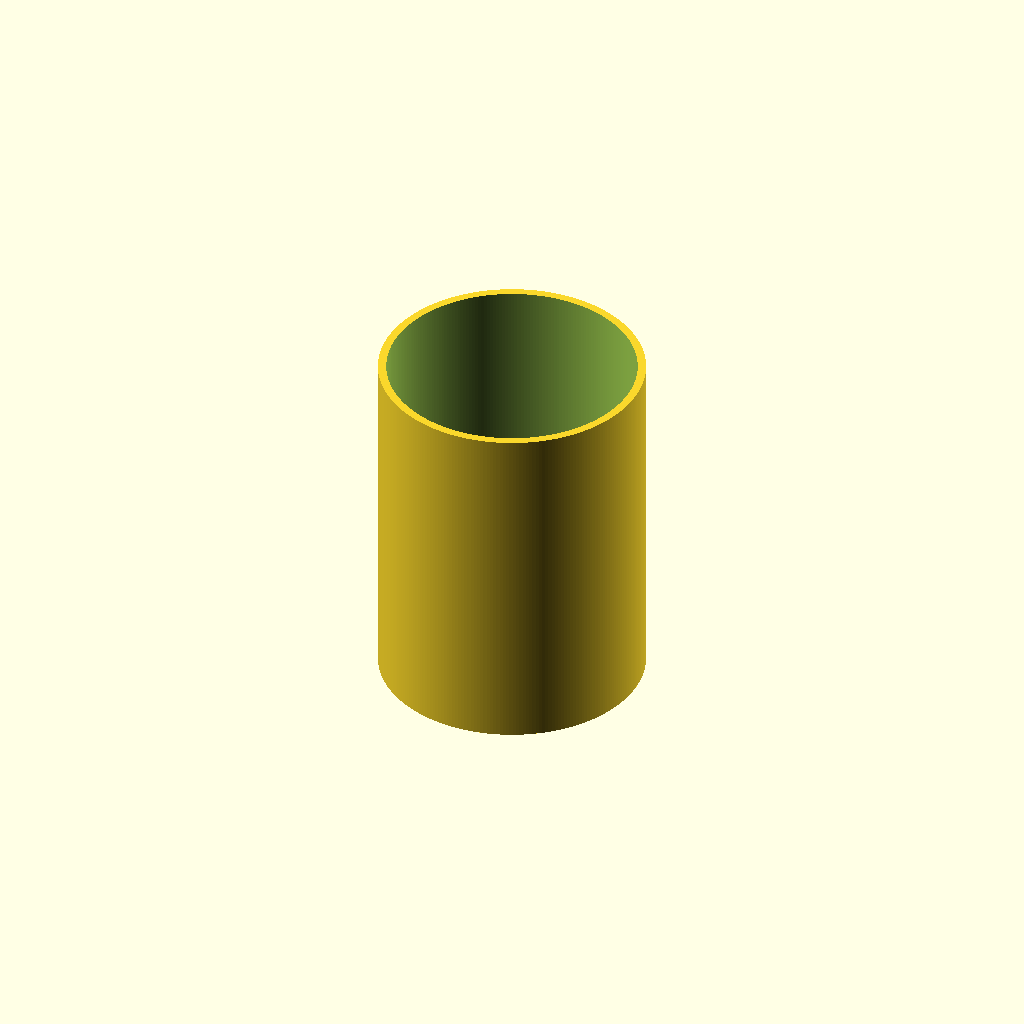
Cell 1: the model at its default parameters.
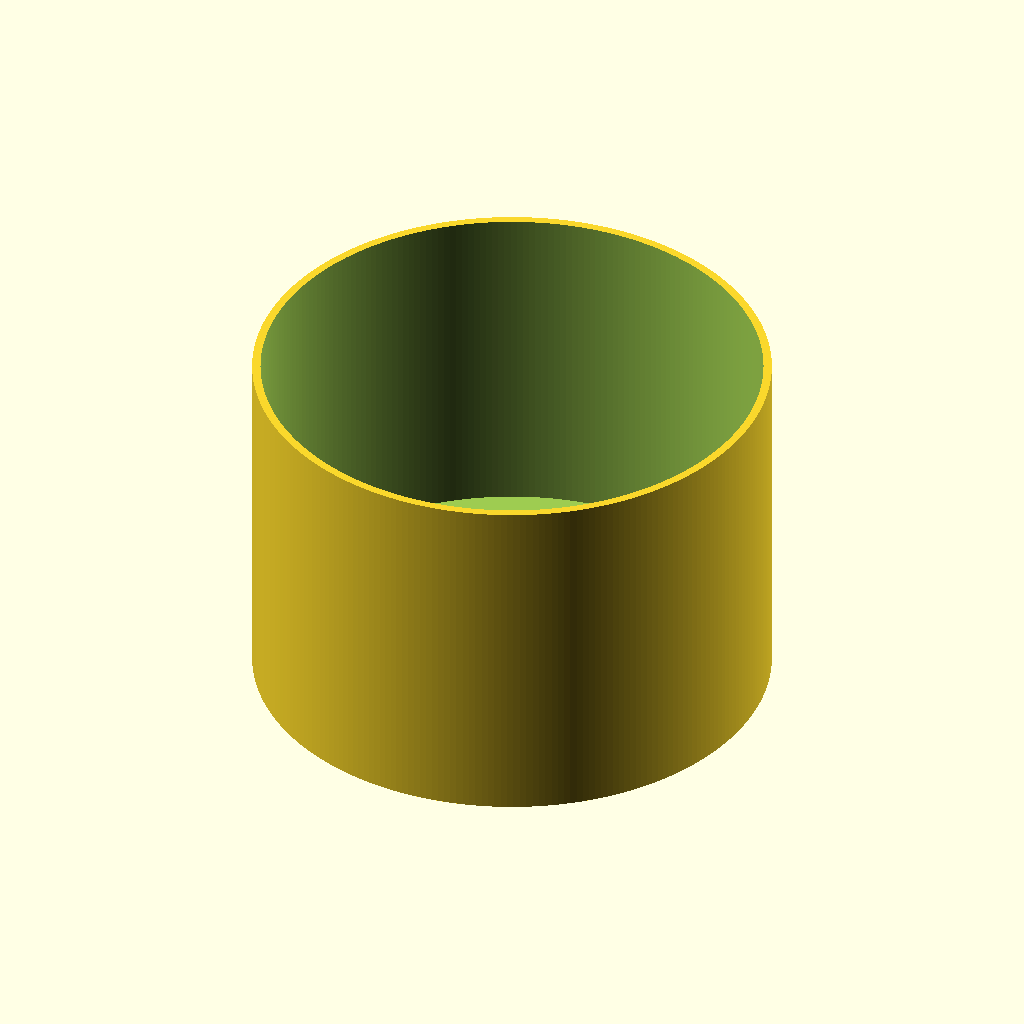
Cell 2: Diameter = 152.4 (everything else at default).
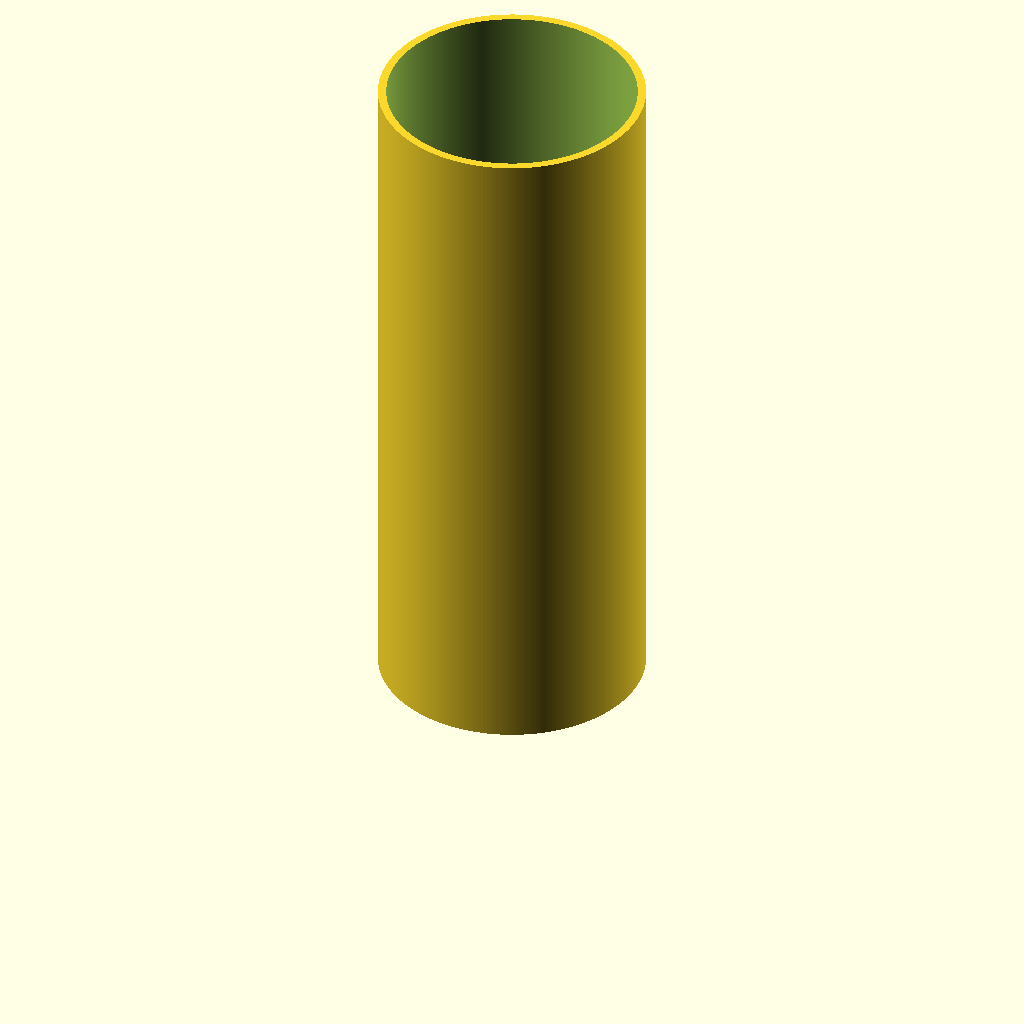
Cell 3: Height = 203.2 (everything else at default).
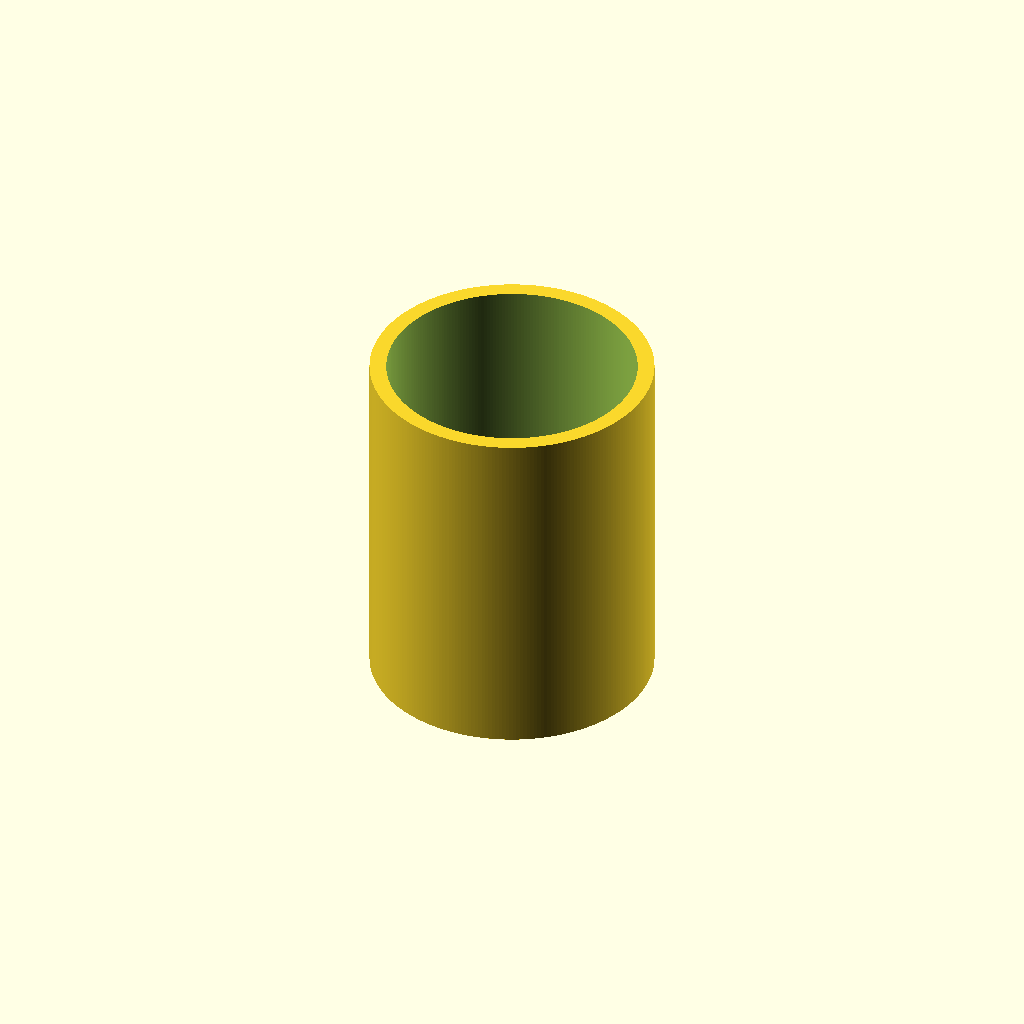
Cell 4: Wall_Thickness = 5.08 (everything else at default).
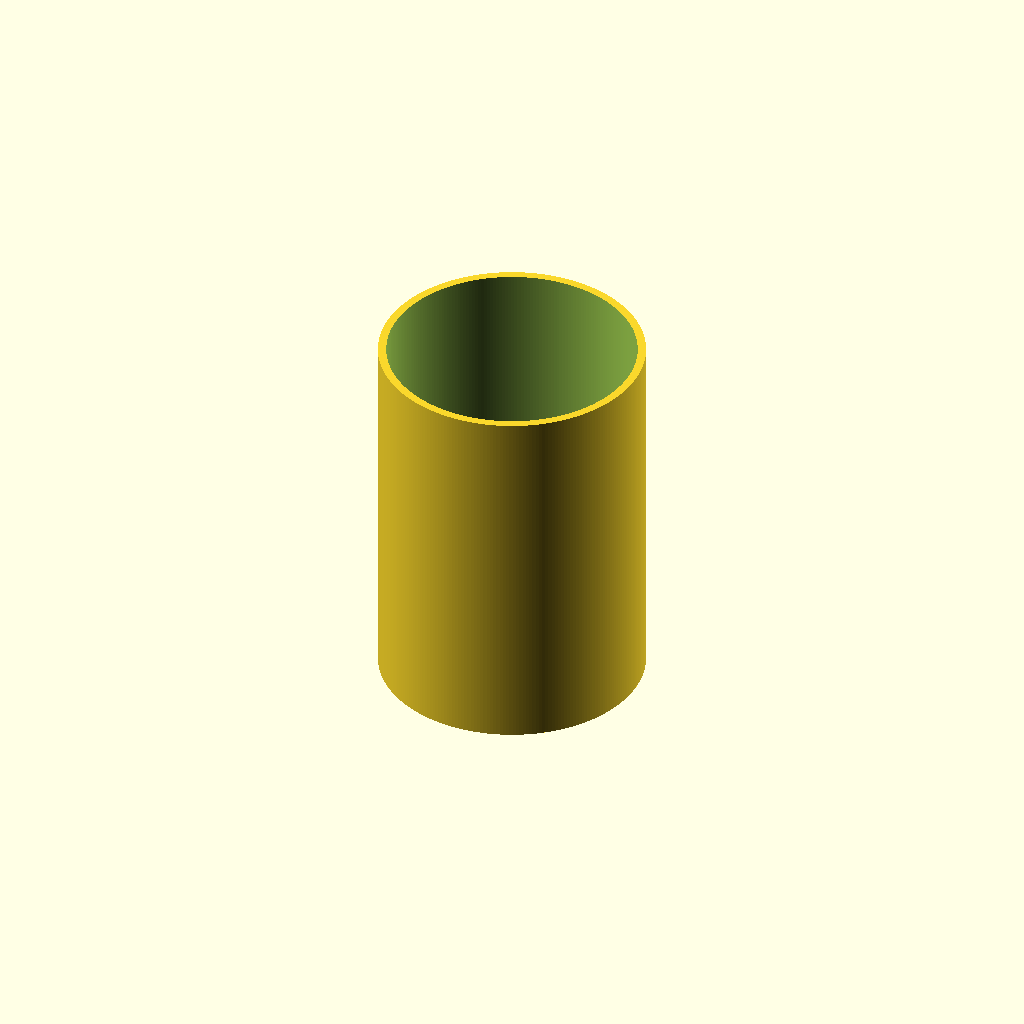
Cell 5 — Floor_Thickness set to 12.6, the other parameters unchanged.
All cells are drawn from one camera (rotation 55°, 0°, 25°, orthographic, colour scheme Cornfield), so only the parameter changes between them.
OpenSCAD source file Makeup_Case/Brush_container.scad:
/* [Model Resolution (All dimensions are in Millimeters)] */
$fn = 256;

/* [Cylinder Properties (Inside Diameter)] */
Diameter = 76.2;
Height = 101.6;
Wall_Thickness = 2.54;
Floor_Thickness = 6.3;

/* [Screw Hole Properties] */
Screw_Hole_On = true;
Screw_Hole_Diameter = 5.08;
Chamfer_Adjust = 3.5; 

// Outside Dimensions
difference() { 
 cylinder(
   h=Height+Floor_Thickness,
   d=(Diameter+(Wall_Thickness*2)),
   center=false
  );
  // Inside Dimensions
  translate([0,0,Floor_Thickness])
  cylinder(
   Height+Floor_Thickness,
   d=Diameter,
   center=false
  );
  if(Screw_Hole_On==true) {
    // Screw Hole
    translate([0,0,-Floor_Thickness])
    cylinder(
      h=Floor_Thickness+30,
      d=Screw_Hole_Diameter,
      center=false
    );
    // Chamfer
    translate([0,0,Floor_Thickness-Chamfer_Adjust])
    cylinder(
      h=Screw_Hole_Diameter,
      d1=Screw_Hole_Diameter,
      d2=Screw_Hole_Diameter*2,
      center=false
    );

  }
  
};
Parameter table extracted from the source (name, type, default, range or options):
Diameter: number, default 76.2
Height: number, default 101.6
Wall_Thickness: number, default 2.54
Floor_Thickness: number, default 6.3
Screw_Hole_On: bool, default true
Screw_Hole_Diameter: number, default 5.08
Chamfer_Adjust: number, default 3.5
